Run: headless pygame with SDL's dummy video driver; simulated clock (each Clock.tick advances the game by its frame time, no real sleeping); random seed 0; keys injected as events and as key.get_pressed() state; no mouse input.
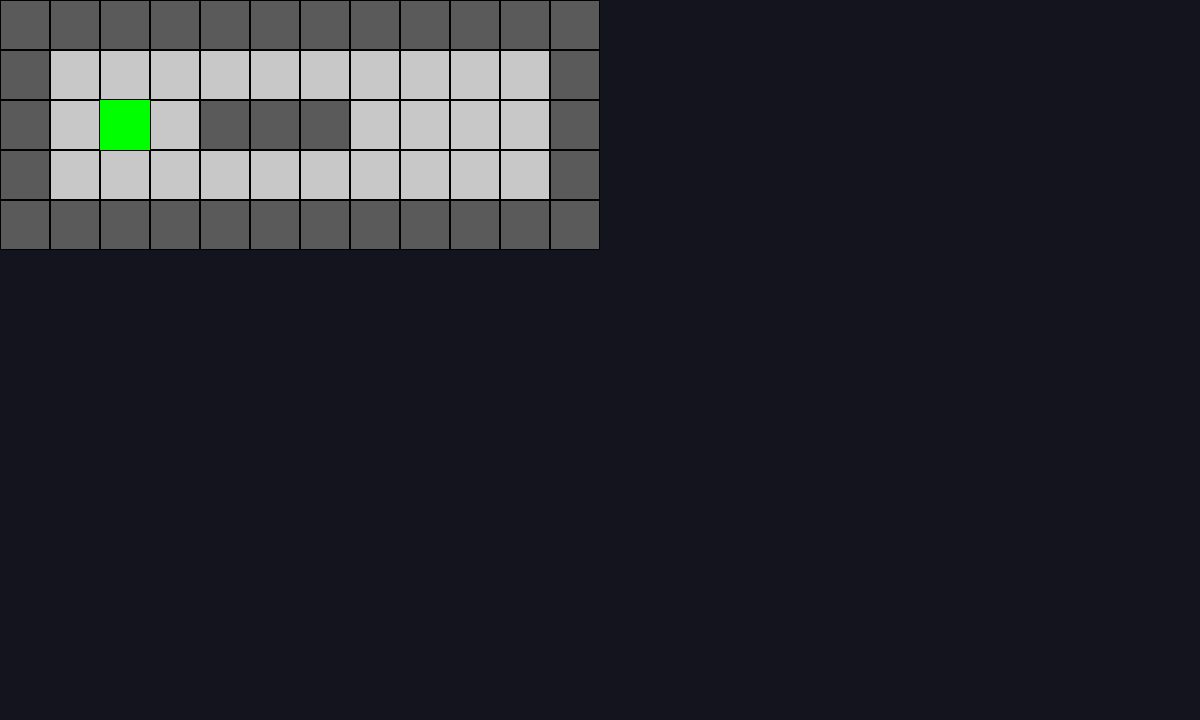
Frame 1 of 4 · flips 1–60 · no input
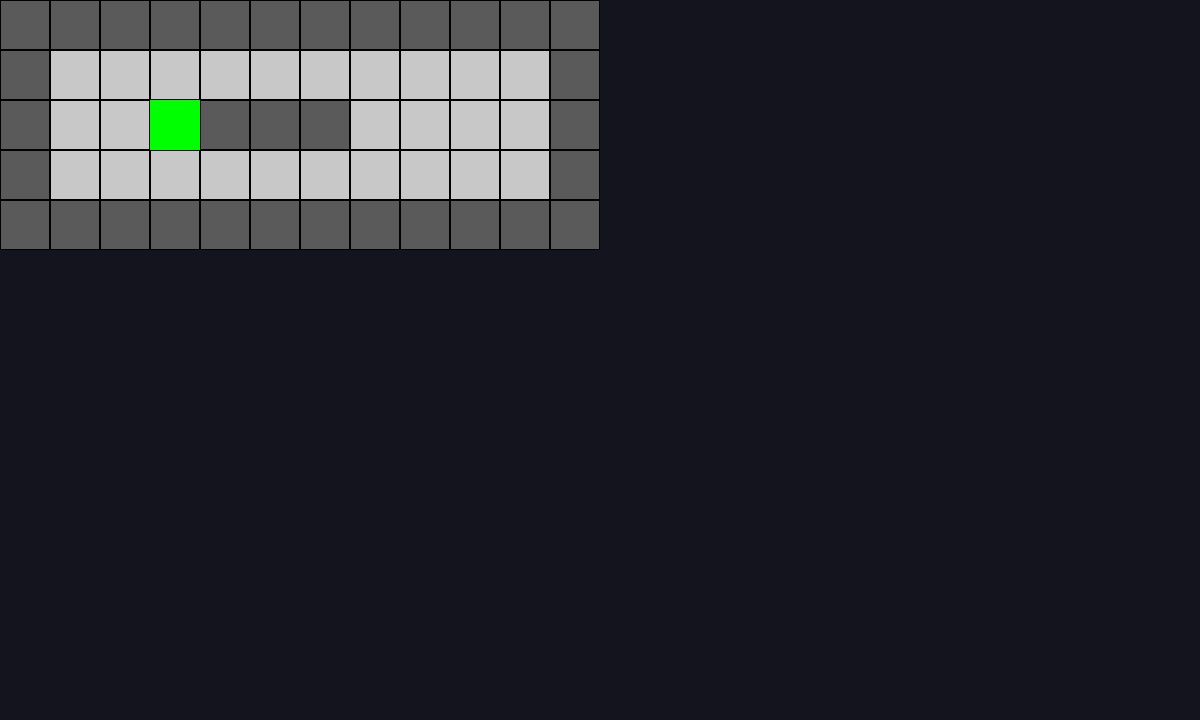
Frame 2 of 4 · flips 61–180 · tapped SPACE, RETURN · held RIGHT (→), D
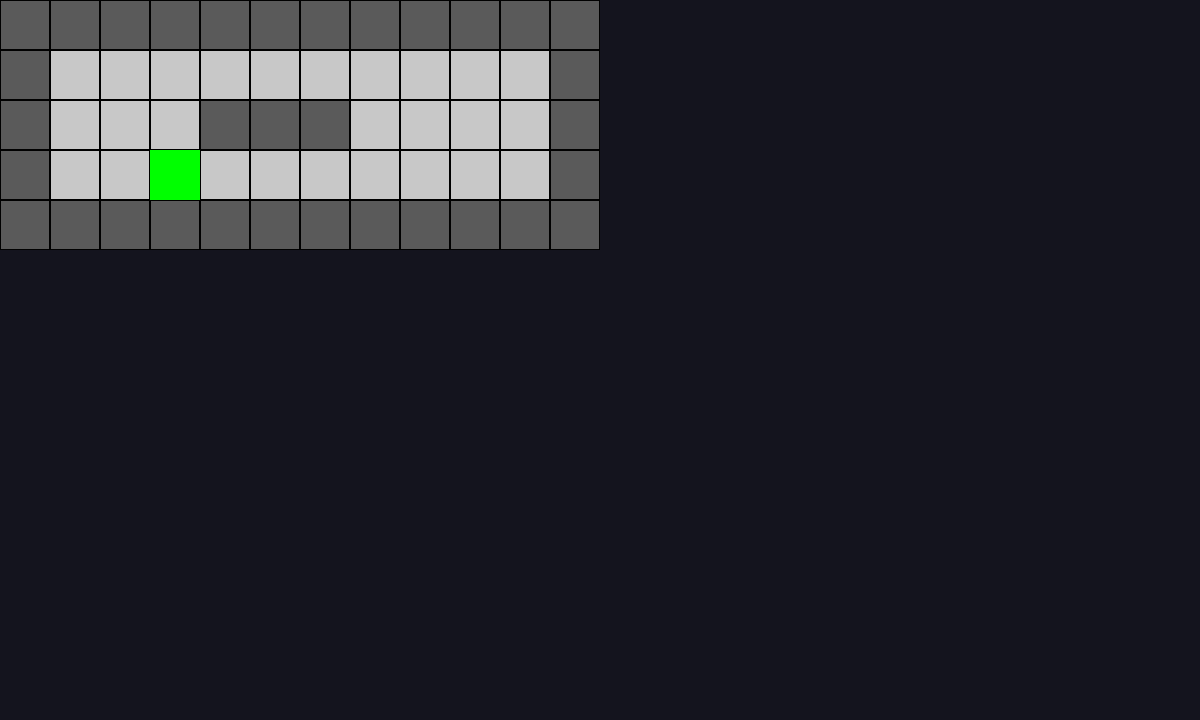
Frame 3 of 4 · flips 181–300 · held DOWN (↓), S
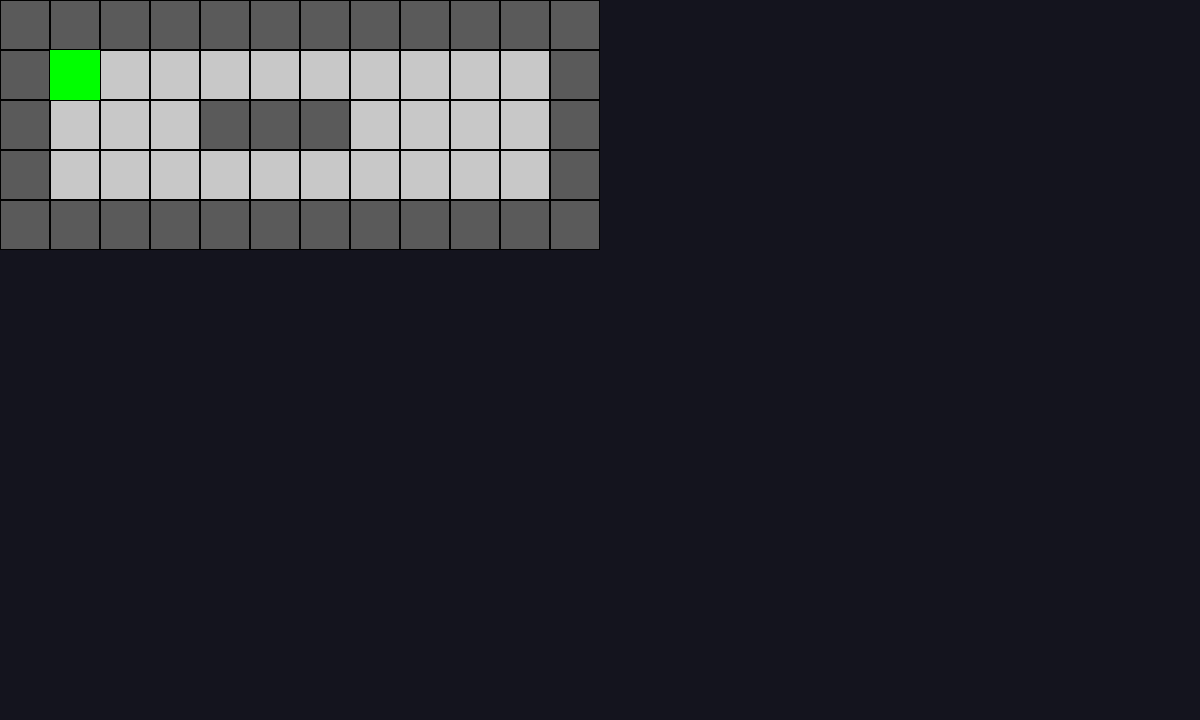
Frame 4 of 4 · flips 301–420 · held LEFT (←), A, UP (↑), W

The pygame program that drew these frames:

import pygame

pygame.init() #"master switch" 


tile_size = 50

game_map = [
    "111111111111",
    "100020000001",
    "100011100001",
    "100000000001",
    "111111111111"
]

#screen aka display
WIDTH, HEIGHT = 1200, 720 #Dimensions
screen = pygame.display.set_mode((WIDTH, HEIGHT)) #window, open physical window. Takes a tuple
pygame.display.set_caption("2D Game") #Window with name, cosmetic

#Player aka Character
#player_x / player_y = player variable
player_size = 50
player_x = 100
player_y = 100
speed = 5 #pixels per movements in a frame = FPS

clock = pygame.time.Clock() #limit the pc fps 

player_size = tile_size

running = True
while running: #game is still live if still running
    clock.tick(60) #fps, frame per second

    for event in pygame.event.get():
        if event.type == pygame.QUIT:
            running = False

    screen.fill((20, 20, 30))
    
    for row_index, row in enumerate(game_map):
        for col_index, tile in enumerate(row):
            x = col_index * tile_size
            y = row_index * tile_size

            if tile == "1":
                color = (90, 90, 90)
            else:
                color = (200, 200, 200)

            pygame.draw.rect(screen, color, (x,y, tile_size, tile_size))
            pygame.draw.rect(screen, (0, 0, 0), (x, y, tile_size, tile_size), 1)
    #Draw
    pygame.draw.rect(screen, (0, 255, 0), (player_x, player_y, player_size, player_size))

    pygame.display.update()
           
    running = True
    def check_collision(x, y):
        player_rect = pygame.Rect(x, y, player_size, player_size)

        for row_index, row in enumerate(game_map):
            for col_index, tile in enumerate(row):
                if tile == "1":
                    wall_rect = pygame.Rect(
                        col_index * tile_size,
                        row_index * tile_size,
                        tile_size,
                        tile_size
                    )            

                    if player_rect.colliderect(wall_rect):
                        return True
        return False            

    #Movement hot keys
    hotkeys = pygame.key.get_pressed()

    new_x = player_x
    new_y = player_y

    if hotkeys[pygame.K_w]:
        new_y -= speed
    if hotkeys[pygame.K_s]:
        new_y += speed
    if hotkeys[pygame.K_a]:
        new_x -= speed
    if hotkeys[pygame.K_d]:
        new_x += speed

    #Move X
    if not check_collision(new_x, player_y):
        player_x = new_x

    #Move Y
    if not check_collision(player_x, new_y):
        player_y = new_y

#2D game from python feels like minecraft world but with blocks
#Example: 111111 - wall
#sample test 1 with tile_size

pygame.quit()
